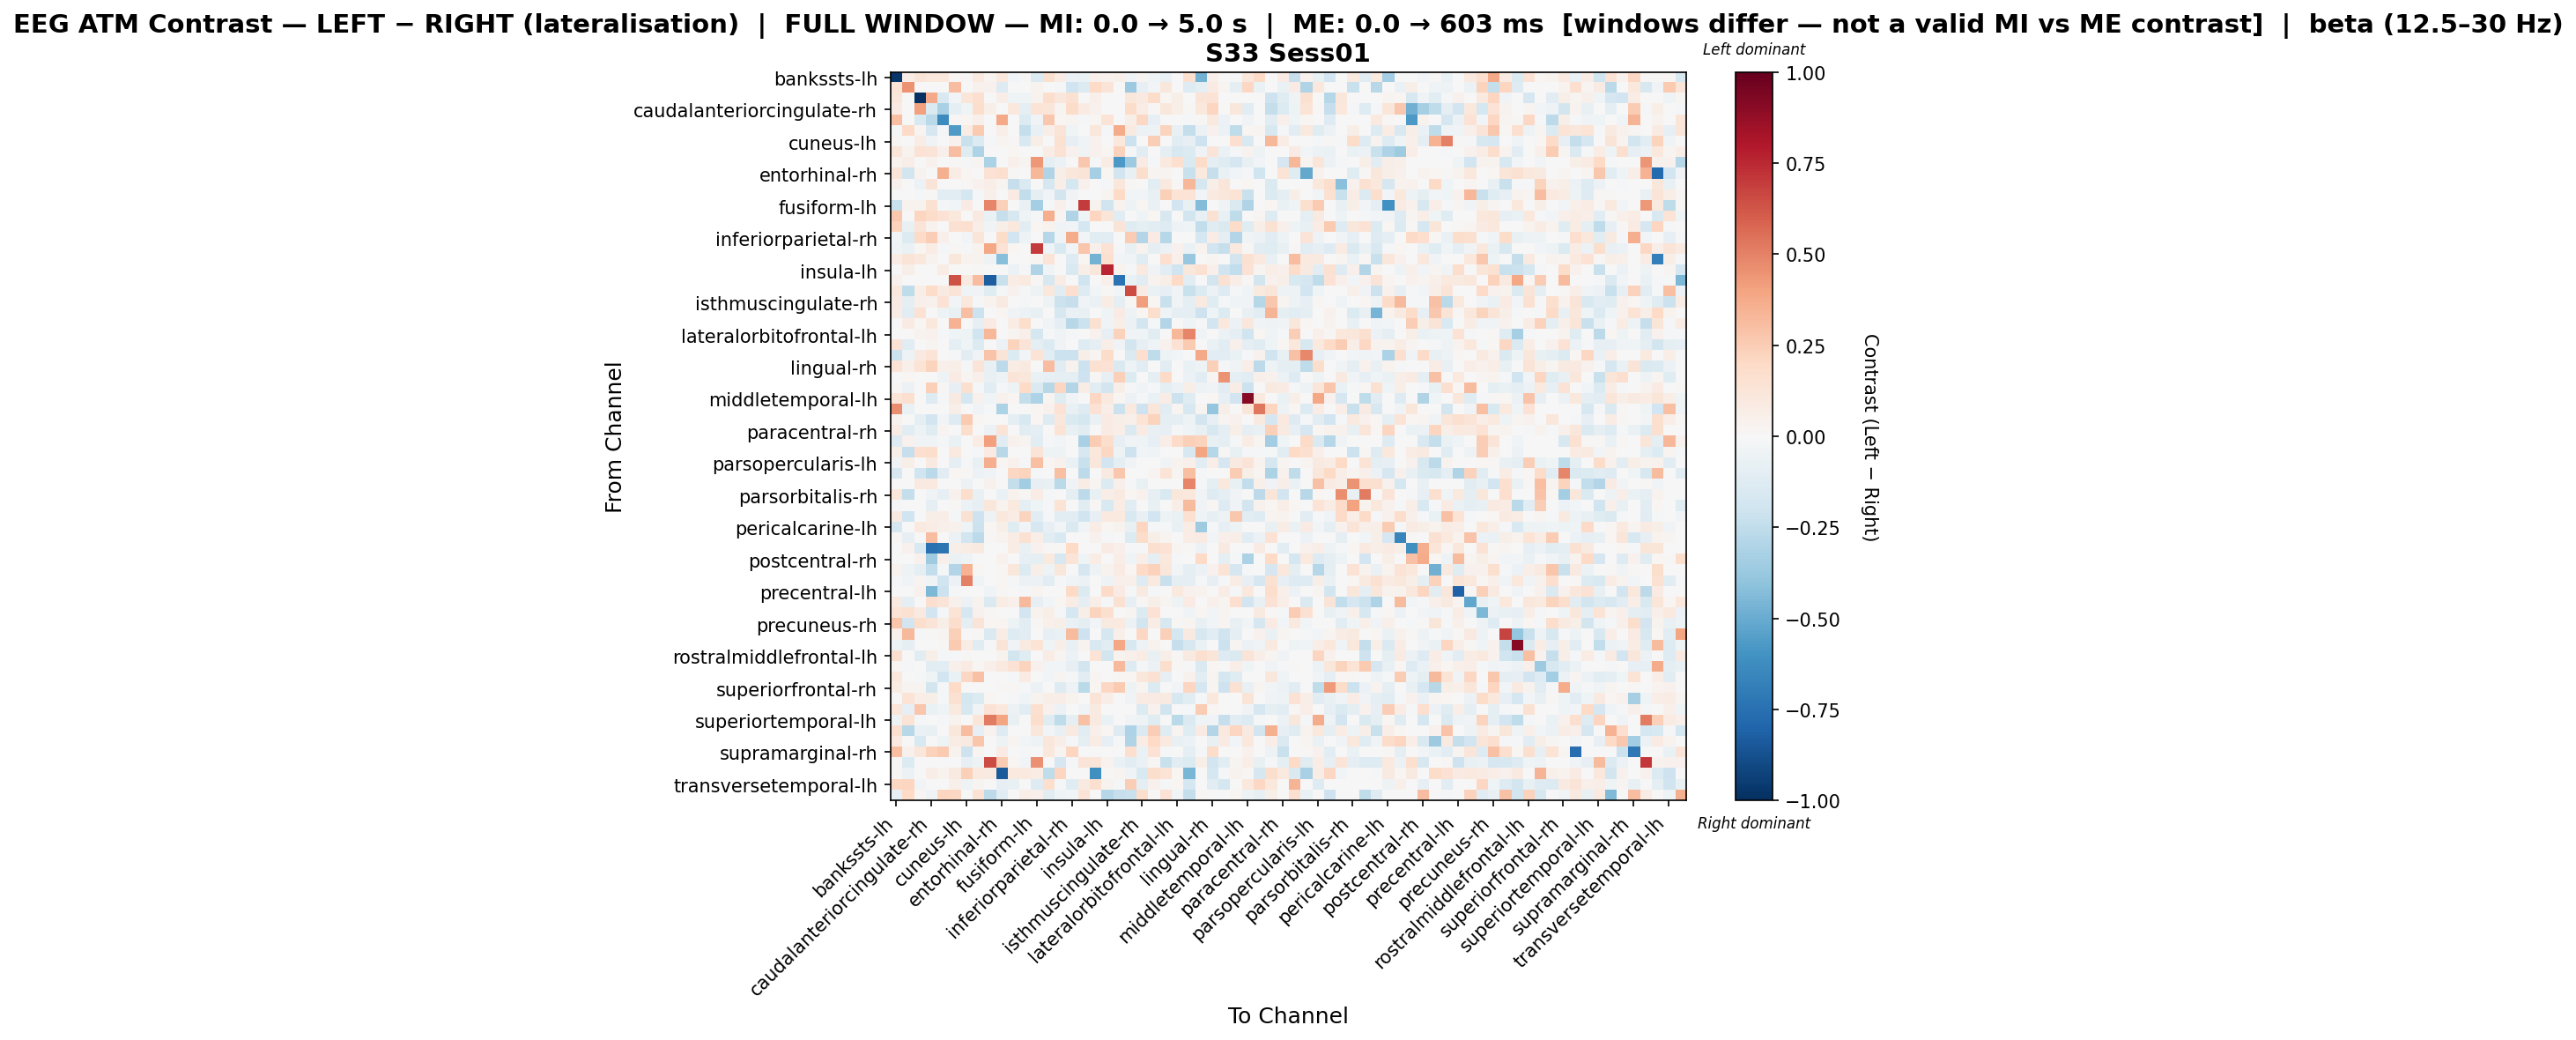

The file beside this chart, header and first rows:
, bankssts-lh, bankssts-rh, caudalanteriorcingulate-lh, caudalanteriorcingulate-rh, caudalmiddlefrontal-lh, caudalmiddlefrontal-rh, cuneus-lh, cuneus-rh, entorhinal-lh, entorhinal-rh, frontalpole-lh, frontalpole-rh, fusiform-lh, fusiform-rh, inferiorparietal-lh, inferiorparietal-rh, inferiortemporal-lh, inferiortemporal-rh, insula-lh, insula-rh, isthmuscingulate-lh, isthmuscingulate-rh, lateraloccipital-lh
bankssts-lh, -0.9706, 0.06356, 0.1262, 0.1086, 0.1033, 0.02138, 0.01126, 0.09409, 0.02628, 0.1089, -0.02483, 0.01502, -0.1339, 0.1576, 0.07668, -0.05568, -0.06449, 0.05081, 0.04227, 0.04881, -0.03194, 0.02895, -0.0468
bankssts-rh, 0.1386, 0.4457, 0.0, 0.0, 0.0, 0.3117, 0.0, 0.04508, 0.0442, -0.1311, 0.0, 0.0, 0.03315, 0.004798, -0.01585, -0.1997, -0.1385, 0.2025, 0.1326, 0.0, -0.3624, -0.08077, -0.03023
caudalanteriorcingulate-lh, 0.1148, 0.0, -1.0, 0.3797, -0.1562, -0.02626, 0.1236, 0.1673, 0.0, 0.06865, -0.04418, -0.04418, 0.03715, 0.1768, 0.1125, 0.1506, -0.00122, 0.05072, 0.0, 0.0, 0.1098, 0.08924, 0.1835
caudalanteriorcingulate-rh, 0.07936, 0.0, 0.413, -0.1458, -0.3207, -0.09772, -0.0403, 0.1742, 0.06105, 0.0, 0.1038, -0.0902, 0.1333, 0.1221, 0.02442, 0.1799, 0.07873, 0.04223, 0.005979, 0.0, 0.1854, 0.07175, 0.01221
caudalmiddlefrontal-lh, 0.3021, 0.0, -0.1523, -0.2692, -0.6345, 0.0092, 0.01882, 0.05175, 0.0, 0.3773, 0.0, -0.137, -0.03312, 0.2719, 0.01861, 0.02352, -0.00945, 0.01599, 0.1364, 0.0, 0.05645, 0.2108, -0.08045
caudalmiddlefrontal-rh, -0.02216, 0.1938, 0.0252, -0.1714, -0.01706, -0.5661, 0.07112, 0.2581, 0.0, 0.06326, 0.0, -0.238, -0.07156, 0.07007, 0.1286, -0.04206, 0.0, 0.1129, -0.0202, 0.3719, 0.08841, -0.05725, -0.05187
cuneus-lh, 0.01871, 0.0, 0.07109, -0.03329, 0.0, 0.04116, -0.2242, -0.1335, -0.01314, 0.02619, 0.01497, -0.1498, 0.05612, 0.0, 0.1521, -0.07982, -0.04382, 0.04116, 0.0, 0.1048, -0.2154, 0.006615, 0.2438
cuneus-rh, 0.1238, 0.03526, 0.1452, 0.1266, 0.05004, 0.3079, -0.1177, -0.3054, 0.005969, 0.003849, 0.01904, 0.0, 0.0, 0.07666, 0.1428, 0.04122, -0.03605, 0.04234, 0.02334, 0.2285, -0.01267, -0.1105, 0.0006187
entorhinal-lh, 0.035, 0.07, 0.0, 0.04313, 0.0, 0.01438, -0.0206, 0.02552, -0.313, 0.002989, 0.05032, 0.02875, 0.431, -0.09787, -0.05666, 0.0, 0.2698, -0.009808, 0.07399, -0.5781, -0.3629, 0.0807, -0.01545
entorhinal-rh, 0.1307, -0.1815, 0.03372, 0.0, 0.3538, 0.07121, 0.01686, 0.0, 0.1422, 0.1717, 0.01264, 0.0, 0.3283, -0.3012, 0.05479, 0.1154, 0.1289, -0.3334, 0.02107, -0.1944, -0.07483, 0.1721, 0.02529
frontalpole-lh, 0.04037, 0.0, -0.05774, 0.1284, 0.0, 0.0, 0.01057, 0.03949, 0.06911, 0.02644, -0.229, -0.1482, 0.0, -0.1652, 0.06919, -0.1769, 0.03949, 0.0, -0.01779, 0.1163, 0.009873, 0.0, -0.1155
frontalpole-rh, 0.006036, 0.0, -0.02102, 0.0113, -0.1051, -0.1135, -0.1758, -0.008202, 0.05078, 0.0, 0.07819, -0.2478, -0.08828, -0.03281, -0.1831, -0.03763, 0.0, 0.0, 0.02565, 0.1992, -0.02522, -0.02943, -0.07566
fusiform-lh, -0.2246, 0.03455, 0.03606, 0.1539, -0.02333, -0.02666, 0.08242, 0.0, 0.4914, 0.2382, 0.0, -0.06331, -0.3407, -0.01333, 0.04849, -0.009997, 0.7007, 0.03713, -0.2002, 0.03606, -0.04998, 0.01668, -0.06998
fusiform-rh, 0.2668, 0.007309, 0.2139, 0.1847, 0.1458, 0.1022, 0.0, 0.09062, -0.06749, -0.2324, -0.164, -0.04101, -0.018, 0.3626, 0.02811, -0.2993, -0.04084, 0.2123, 0.1202, -0.117, -0.0009089, -0.04296, 0.01945
inferiorparietal-lh, 0.2308, -0.07587, 0.1258, 0.03144, 0.005654, 0.156, 0.1669, 0.06561, -0.03477, 0.05635, 0.1036, -0.1049, 0.02017, 0.03276, -0.03848, -0.02678, -0.1791, 0.0, -0.003863, 0.1276, -0.1226, -0.09386, -0.1037
inferiorparietal-rh, -0.02917, -0.1358, 0.1943, 0.2484, 0.05365, 0.003803, -0.03079, 0.1226, 0.0, 0.186, -0.1921, -0.05186, -0.004243, -0.2817, -0.04667, 0.3674, -0.02955, -0.1018, -0.1034, 0.0, 0.2522, -0.2903, 0.08196
inferiortemporal-lh, -0.03154, -0.06763, 0.02341, 0.07748, -0.01361, 0.01126, -0.01352, 0.03242, 0.3832, 0.143, 0.02253, 0.005404, 0.7018, -0.04405, -0.1509, -0.02703, 0.2791, 0.04909, 0.1425, -0.02181, -0.07329, 0.038, -0.08608
inferiortemporal-rh, 0.07742, 0.1324, 0.1052, 0.03736, 0.0, 0.1152, 0.03423, 0.03804, -0.05389, -0.4244, 0.0, 0.0, 0.02595, 0.1275, 0.0, -0.1296, 0.01902, -0.4694, 0.1636, -0.02352, -0.03535, -0.1237, 0.0
insula-lh, -0.005178, 0.05956, 0.002482, 0.007445, 0.07197, 0.005794, 0.002482, 0.01068, -0.002181, 0.007445, -0.05902, -0.01311, -0.2981, -0.0348, 0.0, -0.1528, 0.06204, 0.1142, 0.762, 0.03226, -0.02056, 0.09973, -0.03403
insula-rh, 0.04566, 0.0, 0.0, 0.0, 0.0, 0.6394, 0.08858, 0.3106, -0.8262, -0.2219, 0.07305, 0.1004, 0.01522, -0.1579, 0.07258, 0.0, -0.1957, 0.0, 0.05174, -0.7375, -0.065, -0.1114, 0.03348
isthmuscingulate-lh, 0.1083, -0.2573, 0.06867, 0.1831, 0.09156, 0.1259, -0.04262, -0.03559, -0.1199, -0.02039, 0.04289, -0.02125, -0.04856, 0.1033, -0.1072, 0.1709, -0.1268, -0.02428, 0.01474, -0.03035, 0.6488, 0.08474, -0.06668
isthmuscingulate-rh, 0.07857, -0.09515, 0.04935, 0.04487, 0.1437, -0.02641, 0.1019, -0.02289, 0.03615, 0.09056, 0.0, -0.02311, 0.007366, -0.04713, -0.2179, -0.2278, -0.03156, -0.06272, 0.07419, -0.09244, 0.01307, 0.4167, 0.01634
lateraloccipital-lh, 0.07171, -0.1153, 0.1415, 0.0, -0.04767, -0.07205, 0.299, -0.2133, -0.003079, 0.01954, -0.03695, -0.06158, -0.07697, 0.0, -0.1596, -0.06764, -0.07808, 0.0, -0.04002, 0.07814, -0.04868, 0.0171, 0.1786
lateraloccipital-rh, 0.006681, 0.08532, 0.02191, 0.1022, 0.0, 0.3459, 0.0, -0.08022, 0.08244, 0.0, 0.07634, 0.1753, 0.0, -0.03593, -0.09997, -0.28, -0.2152, 0.1505, -0.03749, 0.05843, -0.06031, -0.1811, -0.02083
lateralorbitofrontal-lh, 0.0, 0.0, 0.03656, 0.04387, -0.008011, -0.04292, -0.04815, -0.1971, 0.3353, 0.0, 0.02618, 0.05403, -0.1737, -0.01314, -0.0336, -0.01314, 0.005139, 0.04021, -0.08202, 0.2267, -0.03378, -0.04032, -0.1075
lateralorbitofrontal-rh, 0.1484, -0.1114, 0.0, 0.0304, 0.005289, -0.08858, -0.04555, -0.1367, 0.001972, -0.06118, 0.2204, 0.1264, -0.09147, -0.1397, -0.03686, -0.005062, -0.1296, -0.08681, 0.06388, -0.03203, -0.1823, -0.0815, -0.04555
lingual-lh, -0.2149, -0.05451, 0.08736, 0.1358, 0.004314, -0.01711, -0.1053, -0.03421, 0.2835, 0.1263, -0.1401, -0.02385, 0.1401, -0.1066, -0.218, -0.2119, 0.05471, 0.02736, 0.18, 0.0, -0.1465, 0.166, -0.2521
lingual-rh, 0.1403, 0.05283, 0.1387, 0.219, 0.054, 0.05746, -0.009813, 0.1259, -0.07812, -0.2632, 0.07286, 0.09249, 0.0, 0.306, -0.1159, 0.03266, -0.2115, 0.1498, 0.1482, -0.1439, -0.05162, -0.1034, 0.001395
medialorbitofrontal-lh, 0.0, 0.02031, 0.0, 0.0, -0.04714, 0.07983, 0.02816, 0.0502, -0.07462, -0.05191, 0.128, 0.1118, -0.06713, -0.08447, -0.09068, -0.09425, -0.2048, 0.00785, -0.07979, 0.2392, -0.1348, -0.003244, -0.09373
medialorbitofrontal-rh, 0.01117, -0.05783, 0.0, 0.2389, 0.01451, -0.08497, 0.1633, -0.008331, -0.1157, -0.01951, -0.05163, 0.2002, -0.141, -0.2755, 0.2128, -0.2947, 0.07527, -0.1157, -0.1849, 0.05665, -0.01807, -0.03615, -0.009704
middletemporal-lh, 0.1222, 0.1564, 0.0, -0.1302, -0.01642, 0.09365, -0.1767, 0.044, -0.0427, 0.04274, 0.021, -0.2394, -0.3087, 0.02721, -0.1187, -0.03613, 0.005516, 0.2037, 0.09706, 0.022, -0.05472, -0.01971, -0.06569
middletemporal-rh, 0.4668, -0.06911, 0.0, 0.0, 0.0, 0.05758, 0.006398, -0.0382, -0.02154, -0.3147, 0.0, 0.0, 0.01919, 0.04276, 0.1468, -0.07062, -0.1278, 0.1408, 0.06398, -0.2117, 0.09378, -0.2095, 0.1214
paracentral-lh, 0.03816, 0.0, -0.09661, -0.1904, -0.02894, -0.127, 0.2634, 0.01752, 0.0, 0.0, -0.09852, -0.1514, 0.01846, -0.1282, 0.1114, -0.1445, -0.1777, -0.06837, 0.08305, 0.05537, 0.04938, 0.1374, 0.2224
paracentral-rh, 0.07084, -0.1032, -0.04763, -0.1198, 0.02831, 0.005093, 0.1781, 0.0, -0.05556, 0.1305, 0.0, -0.1061, -0.09657, 0.0, 0.1338, -0.0759, -0.1074, 0.0, 0.08564, 0.06711, -0.1453, 0.07921, -0.0733
parahippocampal-lh, -0.1283, 0.04683, -0.03458, -0.03458, -0.01919, -0.06895, 0.0, 0.07527, 0.413, -0.1084, 0.04275, 0.02695, -0.1027, -0.008269, -0.02741, 0.0, -0.324, 0.2566, 0.1725, -0.08223, -0.03278, -0.04353, -0.08223
parahippocampal-rh, 0.06076, -0.2315, 0.1678, 0.1777, 0.0, 0.09873, 0.0, -0.01835, 0.07995, -0.2786, 0.0, 0.0, 0.1305, -0.05109, -0.04905, 0.0008556, -0.1589, 0.1035, 0.2048, -0.04945, -0.2052, -0.03023, -0.0436
parsopercularis-lh, -0.03133, 0.0593, 0.003121, 0.08919, 0.0, -0.09123, -0.01599, -0.07788, 0.361, 0.01764, 0.04565, -0.0114, 0.3033, 0.01888, 0.04651, -0.06904, -0.2219, 0.1167, -0.1933, -0.08904, -0.03836, 0.006242, 0.0
parsopercularis-rh, -0.1597, 0.0, -0.202, -0.269, -0.1104, 0.01683, 0.01379, -0.06139, -0.03338, 0.0, 0.2108, 0.2219, -0.01151, 0.0, 0.3029, 0.0, -0.2634, 0.0, 0.09317, 0.267, 0.0, 0.0, 0.03081
parsorbitalis-lh, 0.0, 0.0, 0.09025, 0.1003, 0.0, 0.0, -0.06176, 0.0, 0.04551, 0.0, -0.2398, -0.3478, -0.08064, -0.07411, -0.2717, -0.03705, 0.07763, 0.02507, -0.1362, 0.05014, -0.01802, -0.07209, 0.0
parsorbitalis-rh, 0.1138, -0.2395, 0.0, -0.03193, -0.07957, 0.04554, 0.1796, -0.07727, 0.0, -0.06407, 0.03795, 0.01361, 0.07586, -0.02318, -0.002878, -0.1004, -0.2608, -0.07796, 0.0683, 0.08923, 0.01574, 0.04425, -0.08127
parstriangularis-lh, -0.01842, 0.0, 0.0, -0.09673, 0.004708, 0.01084, -0.06028, -0.08291, 0.1111, 0.03406, 0.09791, -0.09661, -0.04361, -0.02224, 0.1402, 0.0, -0.1019, 0.00876, -0.1552, 0.0713, -0.1154, 0.004851, -0.07811
parstriangularis-rh, 0.0914, -0.197, 0.0, 0.06224, 0.06867, -0.01784, 0.1515, -0.209, -0.04885, 0.108, 0.07063, 0.2264, -0.1028, -0.01582, -0.1028, -0.1089, -0.2, -0.07934, 0.095, 0.1011, -0.15, -0.07513, -0.194
pericalcarine-lh, -0.1727, 0.0, 0.1009, 0.07485, 0.04697, 0.04636, -0.04648, -0.2156, 0.01738, 0.05637, -0.1208, -0.02916, -0.1592, -0.08504, -0.02753, -0.1449, -0.02972, 0.07727, 0.01675, 0.03758, -0.07291, 0.2159, -0.0204
pericalcarine-rh, 0.01931, -0.07931, 0.003702, 0.3058, 0.0, -0.05948, -0.1881, -0.259, 0.008423, 0.03702, 0.07672, 0.1534, 0.06294, -0.1018, -0.152, 0.002142, -0.006334, 0.04073, -0.01983, 0.0, -0.1404, 0.1843, 0.05713
postcentral-lh, 0.0, 0.04128, -0.1556, -0.7497, -0.7337, 0.06028, 0.07188, 0.08668, 0.0, 0.0, 0.07483, -0.07493, 0.04128, 0.01238, 0.01487, 0.2014, 0.0, 0.0, 0.08255, 0.05366, -0.01153, -0.02306, 0.1632
postcentral-rh, 0.0, 0.0, 0.04515, -0.357, 0.05157, -0.06343, -0.05005, 0.0, 0.0, 0.04057, 0.0, -0.08131, -0.09811, 0.09952, -0.1564, 0.1314, -0.03932, 0.07109, 0.003853, 0.06375, -0.04424, 0.06843, -0.09636
posteriorcingulate-lh, 0.03183, -0.04947, -0.09646, -0.2465, -0.02185, -0.2891, 0.3486, 0.01778, 0.0, 0.02227, 0.1151, -0.1345, 0.05567, -0.04893, 0.1167, 0.003023, -0.1713, -0.04947, 0.03711, 0.08007, 0.02052, 0.1994, 0.2307
posteriorcingulate-rh, -0.02086, -0.03249, 0.02772, -0.03243, -0.1968, -0.05534, 0.5078, -0.04175, 0.0, 0.01852, -0.01296, -0.06122, -0.05744, -0.1043, -0.01541, -0.03756, -0.05563, 0.0, -0.05049, 0.0476, 0.05459, -0.132, 0.0943
precentral-lh, 0.0, 0.0, 0.04248, -0.4478, -0.212, -0.01002, 0.007792, 0.0, -0.03317, 0.0155, -0.004739, -0.01183, 0.0248, 0.0, -0.0007164, 0.1956, -0.1374, 0.0, 0.1929, 0.08059, -0.009478, 0.09043, -0.01803
precentral-rh, 0.09283, -0.09424, 0.0, 0.1676, 0.1276, 0.04255, -0.05813, 0.03481, -0.1414, 0.07349, 0.05249, 0.3207, -0.07923, -0.03096, 0.01934, 0.07736, -0.09287, 0.06745, -0.009604, 0.1547, -0.08388, 0.009635, 0.06189
precuneus-lh, 0.1367, 0.1516, 0.08667, -0.1927, -0.0155, 0.1329, -0.1767, 0.0461, 0.01197, 0.0, 0.0, -0.1877, 0.0359, 0.05602, -0.01688, -0.1777, 0.05983, 0.2201, 0.1572, 0.0, 0.02636, -0.1383, 0.1426
precuneus-rh, 0.2754, -0.1935, 0.177, 0.127, 0.05606, 0.173, -0.09956, 0.129, 0.02111, 0.01976, -0.05028, -0.1118, 0.0136, 0.05405, 0.05597, -0.06822, -0.08862, -0.03113, 0.08899, 0.1006, -0.06041, -0.1842, 0.0717
rostralanteriorcingulate-lh, 0.04816, 0.3228, -0.02124, 0.008743, 0.02417, 0.2405, -0.0006313, 0.0105, -0.1444, 0.07789, -0.1282, -0.1102, 0.0, -0.08544, -0.06323, 0.3169, -0.2051, 0.0, -0.1792, 0.04928, 0.005618, 0.2091, 0.005864
rostralanteriorcingulate-rh, -0.0494, -0.08646, 0.0, 0.0, 0.01274, 0.2649, 0.07336, -0.124, -0.008234, 0.1251, -0.03496, 0.08822, 0.1339, -0.04117, 0.06118, -0.07411, 0.03592, -0.1523, -0.1027, 0.3865, -0.1571, -0.05352, 0.03569
rostralmiddlefrontal-lh, 0.1596, 0.0, -0.1041, 0.06086, -0.00993, -0.01056, 0.01361, 0.0, 0.0, 0.03781, -0.1804, -0.1189, 0.000235, 0.07351, 0.0306, -0.05999, 0.0, 0.1391, -0.1805, 0.03403, 0.0525, 0.07562, -0.07062
rostralmiddlefrontal-rh, 0.02191, -0.02301, 0.0, -0.1054, -0.1087, 0.04939, 0.08228, 0.01459, 0.05213, 0.09641, 0.141, 0.22, 0.04382, -0.03069, -0.02791, -0.07928, -0.1873, 0.0, 0.0, 0.3218, -0.1304, -0.0162, -0.05669
superiorfrontal-lh, 0.1069, 0.0, -0.0218, -0.04179, -0.1901, -0.06446, 0.2101, 0.2965, 0.0, 0.004288, -0.008926, 0.08325, 0.0, -0.02941, 0.02563, -0.01626, -0.1064, 0.03002, 0.0, 0.01715, 0.02144, 0.1115, 0.1556
superiorfrontal-rh, 0.07172, 0.02582, 0.02582, -0.1816, -0.02287, 0.2014, 0.001579, 0.005865, 0.0, 0.01434, 0.01485, -0.01201, -0.05784, -0.005048, -0.1306, -0.05095, -0.2734, 0.02295, 0.2061, 0.2626, -0.05341, 0.02582, -0.138
superiorparietal-lh, 0.004551, 0.1362, 0.06681, 0.06232, -0.02165, 0.1552, -0.1771, -0.1378, 0.01758, 0.0, -0.01935, -0.04528, 0.03515, 0.0643, 0.06955, 0.03412, 0.002415, 0.1318, 0.06956, 0.0, -0.03716, 0.0816, 0.08342
superiorparietal-rh, 0.1195, -0.0817, 0.2774, -0.06484, -0.04066, 0.09997, -0.1621, -0.03225, 0.1435, 0.1025, -0.0563, -0.1044, 0.164, 0.04681, -0.06175, 0.002927, -0.0382, 0.09088, 0.0, 0.0, 0.007348, -0.1393, 0.0441
... 8 more rows
